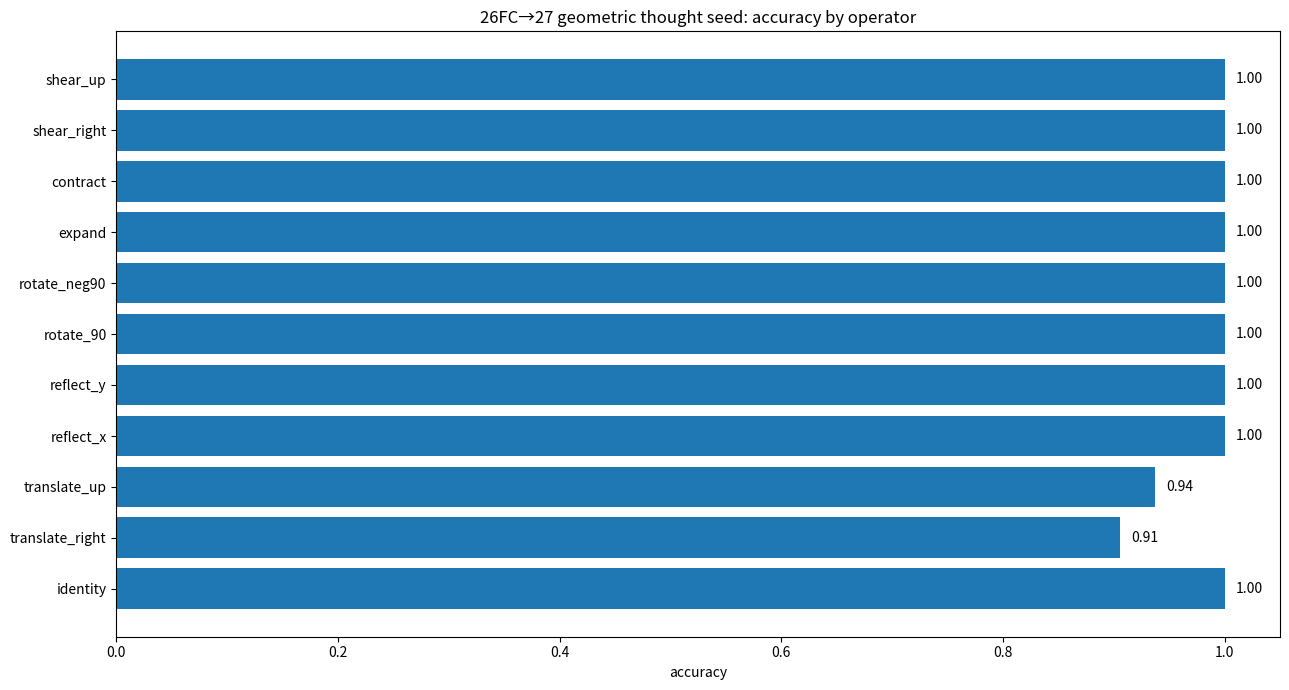
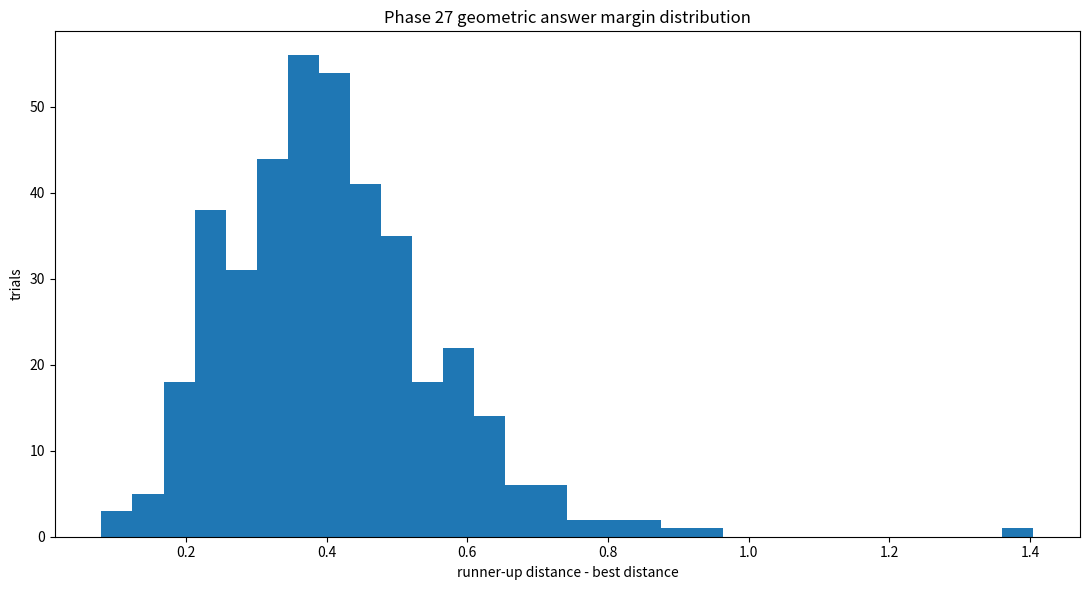

These figures' Python source, in order:
#!/usr/bin/env python3
"""
Phase 27 — BBIT geometric thought seed harness.

Purpose:
  Stop proving packaging/process and return to the actual BBIT question:
  Can a system perform a small act of reasoning from geometry itself, without
  relying on token labels, text labels, or class names?

What this tests:
  A:B :: C:? analogies where the relation from A to B is a geometric operation.
  The solver is given only numeric geometry arrays. Labels are generated only as
  adversarial bait and then scrambled to prove they are not used.

Reasoning primitive:
  1. Infer the geometric operator that maps A -> B.
  2. Apply that operator to C.
  3. Choose the candidate answer with the lowest geometric field distance.
  4. Repeat after scrambling all symbolic labels. Prediction must not change.

This is not a language benchmark. It is a seed crystal for tokenless reasoning.
"""
from __future__ import annotations

import argparse
import csv
import hashlib
import json
import math
import os
import random
import sys
from dataclasses import dataclass, asdict
from pathlib import Path
from typing import Callable, Dict, List, Tuple

import numpy as np

try:
    import matplotlib.pyplot as plt
except Exception:  # pragma: no cover
    plt = None

PHASE = "27"
TITLE = "Geometric thought seed harness"
FINGERPRINT_TOKEN = "26FC_TO_27_GEOMETRIC_THOUGHT_RESET"

# ----------------------------- path helpers -----------------------------

def find_root() -> Path:
    cwd = Path.cwd()
    if cwd.name.lower() == "bbit_geomlang":
        return cwd.parent
    if (cwd / "bbit_geomlang").exists():
        return cwd
    # Keep E-drive default for user's environment, but do not require it.
    e = Path("E:/BBIT")
    return e if e.exists() else cwd


def out_dir(root: Path) -> Path:
    p = root / "outputs_basic32"
    p.mkdir(parents=True, exist_ok=True)
    return p


def stable_hash(obj) -> str:
    s = json.dumps(obj, sort_keys=True, separators=(",", ":"), default=str)
    return hashlib.sha256(s.encode("utf-8")).hexdigest()[:16]

# --------------------------- geometric operators ---------------------------

PointCloud = np.ndarray


def center(x: PointCloud) -> PointCloud:
    return x - x.mean(axis=0, keepdims=True)


def canonicalize(x: PointCloud) -> PointCloud:
    """Translation-normalized and scale-normalized point cloud."""
    y = center(np.asarray(x, dtype=np.float64))
    rms = float(np.sqrt(np.mean(np.sum(y * y, axis=1))))
    if rms > 1e-12:
        y = y / rms
    return y


def op_identity(x: PointCloud) -> PointCloud:
    return x.copy()


def op_translate_right(x: PointCloud) -> PointCloud:
    return x + np.array([0.65, 0.0])


def op_translate_up(x: PointCloud) -> PointCloud:
    return x + np.array([0.0, 0.65])


def op_reflect_x(x: PointCloud) -> PointCloud:
    y = x.copy(); y[:, 0] *= -1.0; return y


def op_reflect_y(x: PointCloud) -> PointCloud:
    y = x.copy(); y[:, 1] *= -1.0; return y


def op_rotate_90(x: PointCloud) -> PointCloud:
    return np.stack([-x[:, 1], x[:, 0]], axis=1)


def op_rotate_neg90(x: PointCloud) -> PointCloud:
    return np.stack([x[:, 1], -x[:, 0]], axis=1)


def op_expand(x: PointCloud) -> PointCloud:
    return center(x) * 1.35 + x.mean(axis=0, keepdims=True)


def op_contract(x: PointCloud) -> PointCloud:
    return center(x) * 0.72 + x.mean(axis=0, keepdims=True)


def op_shear_right(x: PointCloud) -> PointCloud:
    y = x.copy(); y[:, 0] = y[:, 0] + 0.45 * y[:, 1]; return y


def op_shear_up(x: PointCloud) -> PointCloud:
    y = x.copy(); y[:, 1] = y[:, 1] + 0.45 * y[:, 0]; return y


OPS: Dict[str, Callable[[PointCloud], PointCloud]] = {
    "identity": op_identity,
    "translate_right": op_translate_right,
    "translate_up": op_translate_up,
    "reflect_x": op_reflect_x,
    "reflect_y": op_reflect_y,
    "rotate_90": op_rotate_90,
    "rotate_neg90": op_rotate_neg90,
    "expand": op_expand,
    "contract": op_contract,
    "shear_right": op_shear_right,
    "shear_up": op_shear_up,
}


def field_distance(a: PointCloud, b: PointCloud, translation_sensitive: bool = False) -> float:
    """Geometry-only distance. No labels, no strings, no token fields."""
    aa = np.asarray(a, dtype=np.float64)
    bb = np.asarray(b, dtype=np.float64)
    if not translation_sensitive:
        aa = canonicalize(aa)
        bb = canonicalize(bb)
    if aa.shape != bb.shape:
        raise ValueError(f"shape mismatch {aa.shape} vs {bb.shape}")
    return float(np.sqrt(np.mean(np.sum((aa - bb) ** 2, axis=1))))

# ----------------------------- data generator -----------------------------

BASE_SHAPES = [
    np.array([[-0.5, -0.5], [0.5, -0.5], [0.0, 0.55]], dtype=np.float64),  # triangle
    np.array([[-0.55, -0.55], [0.55, -0.55], [0.55, 0.55], [-0.55, 0.55]], dtype=np.float64),  # square
    np.array([[-0.75, 0.0], [-0.25, 0.45], [0.25, 0.45], [0.75, 0.0], [0.0, -0.55]], dtype=np.float64),
    np.array([[-0.7, -0.35], [0.0, -0.35], [0.7, -0.35], [-0.35, 0.35], [0.35, 0.35]], dtype=np.float64),
]


def resample_shape(rng: random.Random, n: int) -> PointCloud:
    base = rng.choice(BASE_SHAPES).copy()
    # Resample to n by interpolation/repetition in stable order.
    idx = np.linspace(0, len(base) - 1, n).round().astype(int)
    x = base[idx].copy()
    angle = rng.uniform(-math.pi, math.pi)
    R = np.array([[math.cos(angle), -math.sin(angle)], [math.sin(angle), math.cos(angle)]])
    scale = rng.uniform(0.65, 1.45)
    offset = np.array([rng.uniform(-0.4, 0.4), rng.uniform(-0.4, 0.4)])
    x = x @ R.T * scale + offset
    # tiny geometric noise, not symbolic noise
    x += np.array([[rng.gauss(0, 0.01), rng.gauss(0, 0.01)] for _ in range(n)])
    return x


def distractor_from(target: PointCloud, rng: random.Random, strength: float = 0.33) -> PointCloud:
    # Geometric near-miss: enough to confuse a weak system, but not identical.
    op = rng.choice(list(OPS.values()))
    y = op(target)
    y = center(y) * rng.uniform(0.75, 1.35) + y.mean(axis=0, keepdims=True)
    y += np.array([[rng.gauss(0, strength), rng.gauss(0, strength)] for _ in range(len(target))])
    return y


@dataclass
class Trial:
    trial_id: int
    op_name: str
    n_points: int
    answer_index: int
    inferred_op: str
    predicted_index: int
    predicted_index_scrambled: int
    correct: bool
    scramble_stable: bool
    best_distance: float
    runner_up_distance: float
    margin: float
    token_bait_hash: str


def infer_operator(A: PointCloud, B: PointCloud) -> Tuple[str, float, Dict[str, float]]:
    scores = {}
    for name, fn in OPS.items():
        # Translation ops need translation-sensitive comparison; shape ops do not.
        trans_sensitive = name.startswith("translate")
        scores[name] = field_distance(fn(A), B, translation_sensitive=trans_sensitive)
    best = min(scores, key=scores.get)
    return best, scores[best], scores


def solve(A: PointCloud, B: PointCloud, C: PointCloud, candidates: List[PointCloud]) -> Tuple[str, int, List[float]]:
    op_name, _, _ = infer_operator(A, B)
    target = OPS[op_name](C)
    dists = [field_distance(target, cand, translation_sensitive=op_name.startswith("translate")) for cand in candidates]
    return op_name, int(np.argmin(dists)), dists


def run_trials(seeds: int, candidates_n: int, n_min: int, n_max: int) -> Tuple[List[Trial], Dict]:
    rows: List[Trial] = []
    op_names = list(OPS.keys())
    for tid in range(seeds):
        rng = random.Random(270000 + tid)
        n = rng.randint(n_min, n_max)
        op_name = rng.choice(op_names)
        A = resample_shape(rng, n)
        B = OPS[op_name](A)
        C = resample_shape(rng, n)
        correct_answer = OPS[op_name](C)

        candidates = [distractor_from(correct_answer, rng) for _ in range(candidates_n)]
        answer_index = rng.randrange(candidates_n)
        candidates[answer_index] = correct_answer + np.array([[rng.gauss(0, 0.006), rng.gauss(0, 0.006)] for _ in range(n)])

        # Token bait: labels exist, but solver never sees them.
        bait = {"A": f"shape_{rng.randrange(99999)}", "B": f"route_{rng.randrange(99999)}", "op_hint_wrong": rng.choice(op_names)}
        bait_hash = stable_hash(bait)

        inferred, pred, dists = solve(A, B, C, candidates)

        # Scramble symbolic bait and candidate names; geometry order unchanged.
        scrambled_bait = {k: f"scrambled_{rng.randrange(999999)}" for k in bait.keys()}
        _ = stable_hash(scrambled_bait)
        inferred2, pred2, dists2 = solve(A, B, C, candidates)

        sorted_d = sorted(dists)
        best = float(sorted_d[0])
        runner = float(sorted_d[1]) if len(sorted_d) > 1 else float("inf")
        rows.append(Trial(
            trial_id=tid,
            op_name=op_name,
            n_points=n,
            answer_index=answer_index,
            inferred_op=inferred,
            predicted_index=pred,
            predicted_index_scrambled=pred2,
            correct=(pred == answer_index and inferred == op_name),
            scramble_stable=(pred == pred2 and inferred == inferred2),
            best_distance=best,
            runner_up_distance=runner,
            margin=runner - best,
            token_bait_hash=bait_hash,
        ))

    total = len(rows)
    correct = sum(r.correct for r in rows)
    stable = sum(r.scramble_stable for r in rows)
    by_op = {}
    for name in op_names:
        sub = [r for r in rows if r.op_name == name]
        if sub:
            by_op[name] = {
                "trials": len(sub),
                "accuracy": sum(r.correct for r in sub) / len(sub),
                "scramble_stability": sum(r.scramble_stable for r in sub) / len(sub),
                "min_margin": min(r.margin for r in sub),
                "mean_margin": float(np.mean([r.margin for r in sub])),
            }
    summary = {
        "phase": PHASE,
        "title": TITLE,
        "fingerprint_token": FINGERPRINT_TOKEN,
        "GEOMETRIC_THOUGHT_SEED_PASS": (correct / total >= 0.95 and stable == total),
        "accuracy": correct / total,
        "scramble_stability": stable / total,
        "trials": total,
        "correct": correct,
        "stable": stable,
        "by_operator": by_op,
        "interpretation": {
            "what_was_reasoned": "A:B::C:? relation solved by inferring/applying geometric operator",
            "what_was_not_used": "token labels, text labels, names, class strings, or semantic hints",
            "why_this_matters": "This is a small but direct BBIT-style proof seed: relation can be carried through geometry before language."
        }
    }
    return rows, summary

# ----------------------------- output writers -----------------------------

def write_csv(path: Path, rows: List[Trial]) -> None:
    with path.open("w", newline="", encoding="utf-8") as f:
        w = csv.DictWriter(f, fieldnames=list(asdict(rows[0]).keys()))
        w.writeheader()
        for r in rows:
            w.writerow(asdict(r))


def write_report(path: Path, summary: Dict) -> None:
    lines = []
    lines.append("# Phase 27 — Geometric Thought Seed Harness")
    lines.append("")
    lines.append("Phase 26 successfully locked a route, but that became procedural. Phase 27 returns to the actual BBIT claim: reasoning can begin as geometry before it becomes tokens.")
    lines.append("")
    lines.append("## Result")
    lines.append(f"- GEOMETRIC_THOUGHT_SEED_PASS: `{summary['GEOMETRIC_THOUGHT_SEED_PASS']}`")
    lines.append(f"- Accuracy: `{summary['accuracy']:.4f}`")
    lines.append(f"- Symbol-scramble stability: `{summary['scramble_stability']:.4f}`")
    lines.append(f"- Trials: `{summary['trials']}`")
    lines.append("")
    lines.append("## Meaning")
    lines.append("The system is not reading labels. It is seeing a geometric relation between A and B, carrying that relation onto C, and selecting the answer by field distance. This is a minimal seed of tokenless reasoning, not a finished intelligence.")
    lines.append("")
    lines.append("## Operator breakdown")
    for k, v in summary["by_operator"].items():
        lines.append(f"- `{k}`: trials={v['trials']}, accuracy={v['accuracy']:.3f}, scramble_stability={v['scramble_stability']:.3f}, min_margin={v['min_margin']:.6f}")
    lines.append("")
    lines.append("## Next conceptual step")
    lines.append("Phase 28 should stop using a closed menu of known operators and make the system discover the transformation as a continuous deformation field. That is closer to geometric thought than choosing from pre-named operations.")
    path.write_text("\n".join(lines), encoding="utf-8")


def write_plots(out: Path, rows: List[Trial], summary: Dict) -> None:
    if plt is None:
        return
    # Accuracy by operator
    ops = list(summary["by_operator"].keys())
    acc = [summary["by_operator"][o]["accuracy"] for o in ops]
    fig = plt.figure(figsize=(13, 7))
    ax = fig.add_subplot(111)
    ax.barh(ops, acc)
    ax.set_xlim(0, 1.05)
    ax.set_xlabel("accuracy")
    ax.set_title("26FC→27 geometric thought seed: accuracy by operator")
    for i, v in enumerate(acc):
        ax.text(v + 0.01, i, f"{v:.2f}", va="center")
    fig.tight_layout()
    fig.savefig(out / "phase27_geometric_thought_accuracy.png", dpi=140)
    plt.close(fig)

    # Margins
    margins = [r.margin for r in rows]
    fig = plt.figure(figsize=(11, 6))
    ax = fig.add_subplot(111)
    ax.hist(margins, bins=30)
    ax.set_xlabel("runner-up distance - best distance")
    ax.set_ylabel("trials")
    ax.set_title("Phase 27 geometric answer margin distribution")
    fig.tight_layout()
    fig.savefig(out / "phase27_geometric_thought_margins.png", dpi=140)
    plt.close(fig)


def main(argv=None) -> int:
    ap = argparse.ArgumentParser()
    ap.add_argument("--seeds", type=int, default=400)
    ap.add_argument("--candidates", type=int, default=6)
    ap.add_argument("--n-min", type=int, default=4)
    ap.add_argument("--n-max", type=int, default=8)
    ap.add_argument("--fail-under", type=float, default=0.95)
    args = ap.parse_args(argv)

    root = find_root()
    out = out_dir(root)
    print(f"[27] {TITLE}")
    print(f"[27] root: {root}")
    print(f"[27] outputs: {out}")
    print("[27] reset: from route packaging back to BBIT geometric thought")

    rows, summary = run_trials(args.seeds, args.candidates, args.n_min, args.n_max)
    summary["GEOMETRIC_THOUGHT_SEED_PASS"] = bool(summary["accuracy"] >= args.fail_under and summary["scramble_stability"] == 1.0)

    write_csv(out / "phase27_geometric_thought_trials.csv", rows)
    (out / "phase27_geometric_thought_summary.json").write_text(json.dumps(summary, indent=2), encoding="utf-8")
    write_report(out / "phase27_geometric_thought_report.md", summary)
    write_plots(out, rows, summary)

    print(f"[27] GEOMETRIC_THOUGHT_SEED_PASS={summary['GEOMETRIC_THOUGHT_SEED_PASS']}")
    print(f"[27] accuracy={summary['accuracy']:.4f} scramble_stability={summary['scramble_stability']:.4f} trials={summary['trials']}")
    print("[27] operator summary:")
    for k, v in summary["by_operator"].items():
        print(f"  - {k:15s} acc={v['accuracy']:.3f} stable={v['scramble_stability']:.3f} min_margin={v['min_margin']:.6f}")
    print(f"[27] wrote trials: {out / 'phase27_geometric_thought_trials.csv'}")
    print(f"[27] wrote summary: {out / 'phase27_geometric_thought_summary.json'}")
    print(f"[27] wrote report: {out / 'phase27_geometric_thought_report.md'}")
    print(f"[27] wrote outputs to: {out}")
    return 0 if summary["GEOMETRIC_THOUGHT_SEED_PASS"] else 2


if __name__ == "__main__":
    raise SystemExit(main())
